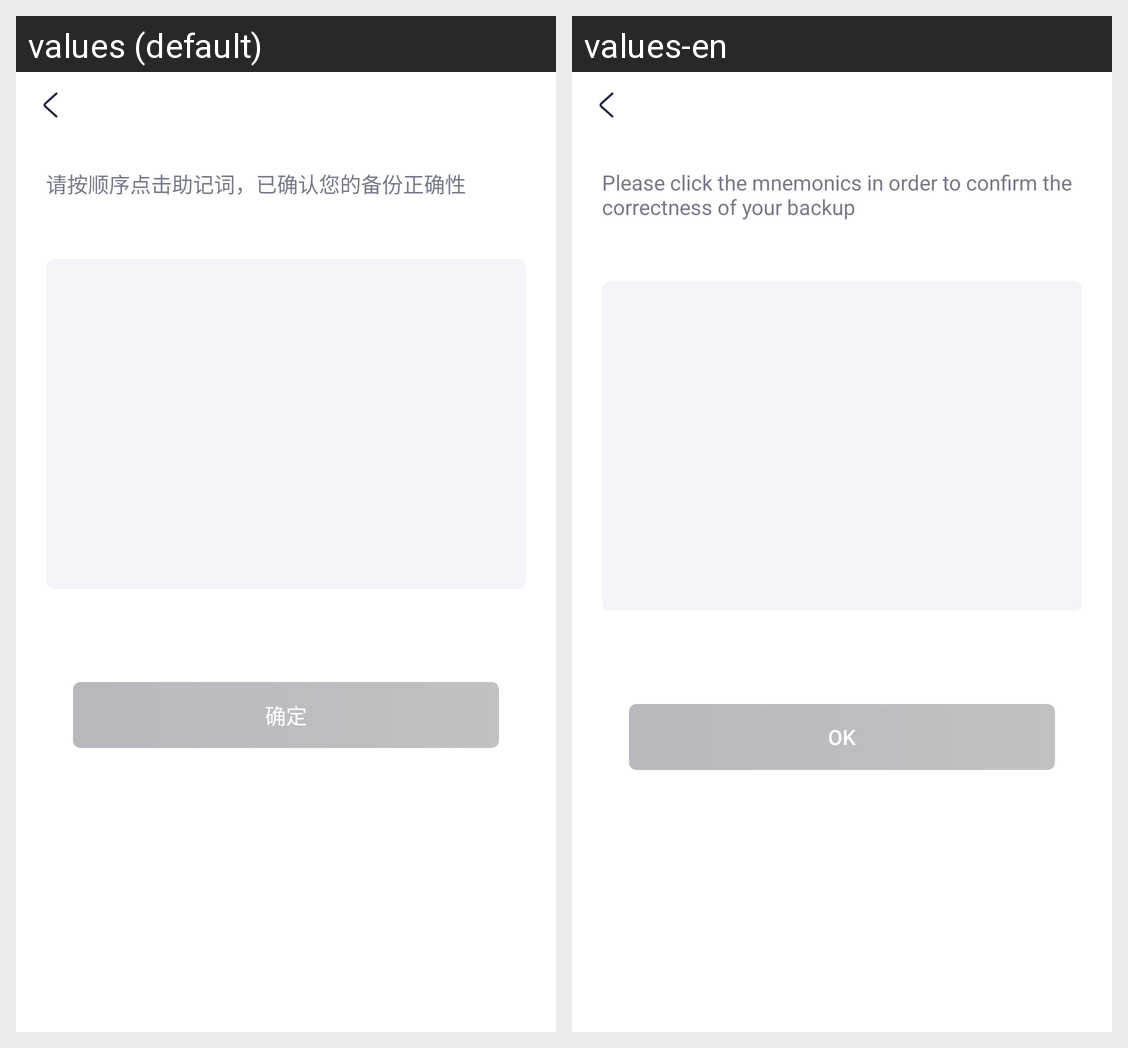

Translations of the strings shown on this Android screen, per locale in the grid:
Android screen res/layout/activity_confirm_mnemonic.xml rendered under 2 locales, left to right: values (default), values-en. Device: Nexus 5 (rendered at 1080×1920; each locale shown at half size, 540×960, under a caption strip naming it); theme LaunchTheme.
Strings drawn on this screen, with the default value and each locale's value (text and hints the layout hard-codes, and strings that could not be matched under every locale, appear in the picture but are not listed):

confirm_mnemonic
  values: 请按顺序点击助记词，已确认您的备份正确性
  values-en: Please click the mnemonics in order to confirm the correctness of your backup

sure
  values: 确定
  values-en: OK
